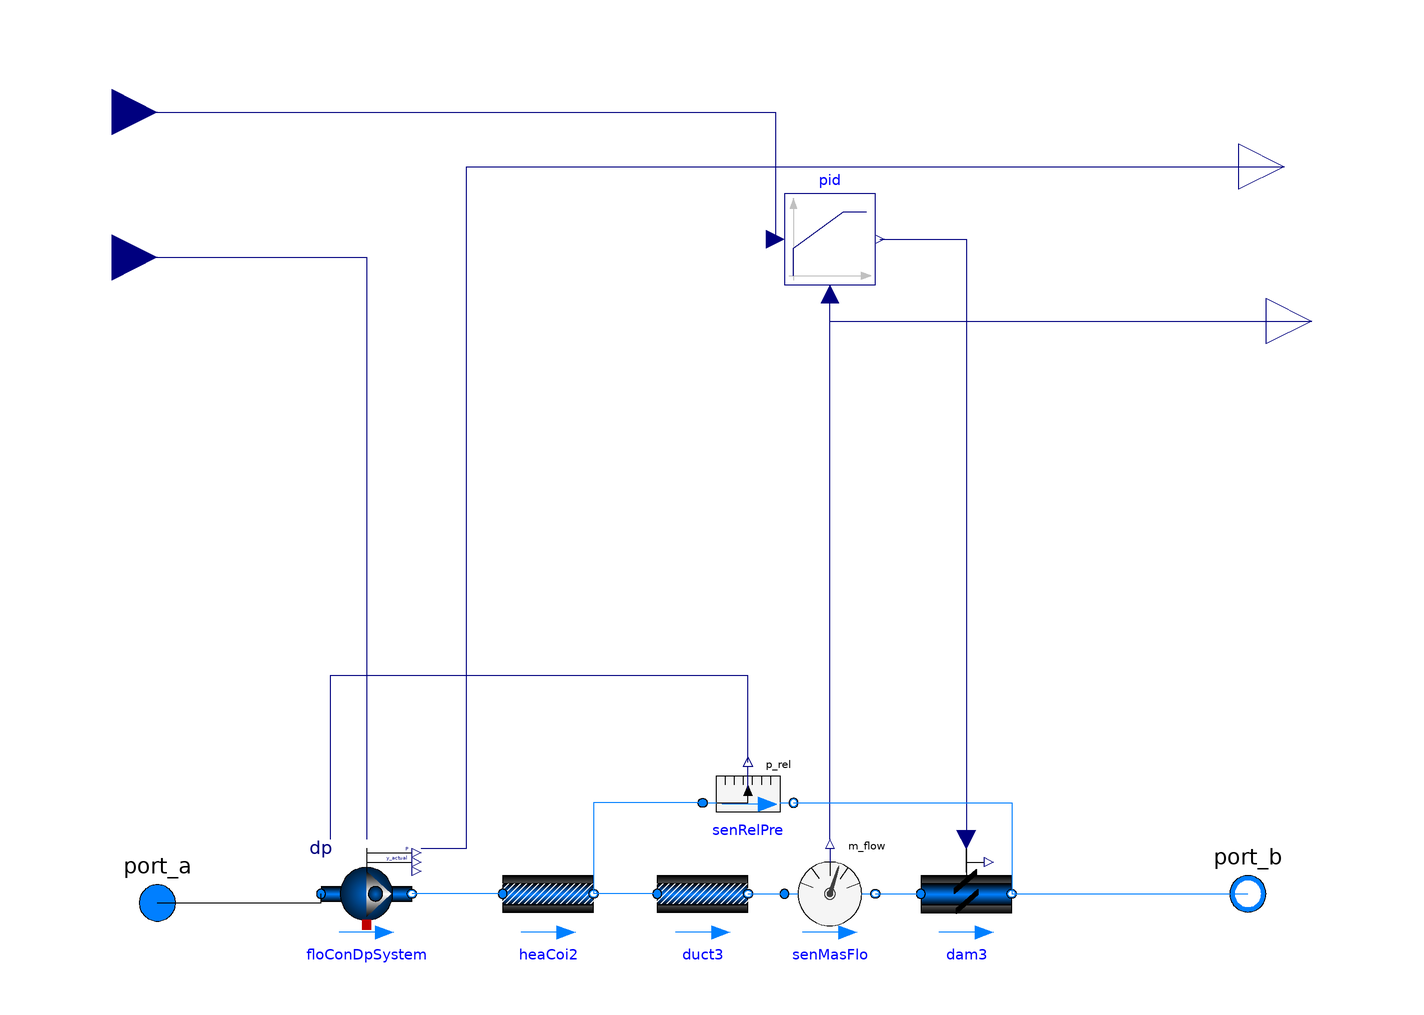

Above is the diagram view of the following Modelica model: its components placed by their Placement annotations and its connect equations drawn as lines.

model dp_flow_fan "Demonstration of the use of prescribedPressure"
    extends Modelica.Icons.Example;
    replaceable package Medium = Buildings.Media.Air;
    parameter Real  m_flow_nominal = 0.1 "Nominal mass flow rate";
    parameter Real  dp_nominal = 100 "Nominal pressure difference";
    Buildings.Fluid.Movers.FlowControlled_dp floConDpSystem(redeclare package Medium = Medium, allowFlowReversal = false, energyDynamics = Modelica.Fluid.Types.Dynamics.SteadyState, m_flow_nominal = m_flow_nominal, prescribeSystemPressure = true, use_inputFilter = false) "Dp controlled fan that sets pressure difference at remote point in the system" annotation(
      Placement(visible = true, transformation(extent = {{-84, -70}, {-64, -50}}, rotation = 0)));
    Buildings.Fluid.FixedResistances.PressureDrop heaCoi2(redeclare package Medium = Medium, m_flow_nominal = m_flow_nominal, dp_nominal = dp_nominal / 2) "Heating coil pressure drop" annotation(
      Placement(visible = true, transformation(extent = {{-44, -70}, {-24, -50}}, rotation = 0)));
    Buildings.Fluid.Sensors.RelativePressure senRelPre(redeclare package Medium = Medium) "Pressure difference across air system" annotation(
      Placement(transformation(extent = {{0, -30}, {20, -50}})));
    Buildings.Fluid.Actuators.Dampers.Exponential dam3(redeclare package Medium = Medium, from_dp = true, use_inputFilter = false, dpDamper_nominal = 10, m_flow_nominal = m_flow_nominal / 2) "Damper" annotation(
      Placement(visible = true, transformation(extent = {{48, -70}, {68, -50}}, rotation = 0)));
    Buildings.Fluid.FixedResistances.PressureDrop duct3(redeclare package Medium = Medium, dp_nominal = dp_nominal / 2, m_flow_nominal = m_flow_nominal / 2) "Duct pressure drop" annotation(
      Placement(visible = true, transformation(extent = {{-10, -70}, {10, -50}}, rotation = 0)));
  Buildings.Fluid.Sensors.MassFlowRate senMasFlo(redeclare package Medium = Medium) annotation(
      Placement(visible = true, transformation(origin = {28, -60}, extent = {{-10, -10}, {10, 10}}, rotation = 0)));
  Modelica.Blocks.Continuous.LimPID pid(limitsAtInit = true, yMax = 1, yMin = 0)  annotation(
      Placement(visible = true, transformation(origin = {28, 84}, extent = {{-10, -10}, {10, 10}}, rotation = 0)));
  Modelica.Blocks.Interfaces.RealOutput Flow annotation(
      Placement(visible = true, transformation(origin = {134, 66}, extent = {{-10, -10}, {10, 10}}, rotation = 0), iconTransformation(origin = {132, 30}, extent = {{-10, -10}, {10, 10}}, rotation = 0)));
  Modelica.Blocks.Interfaces.RealOutput Power annotation(
      Placement(visible = true, transformation(origin = {128, 100}, extent = {{-10, -10}, {10, 10}}, rotation = 0), iconTransformation(origin = {128, 80}, extent = {{-10, -10}, {10, 10}}, rotation = 0)));
  Modelica.Blocks.Interfaces.RealInput pres_stp annotation(
      Placement(visible = true, transformation(origin = {-130, 80}, extent = {{-10, -10}, {10, 10}}, rotation = 0), iconTransformation(origin = {-60, 130},extent = {{-10, -10}, {10, 10}}, rotation = -90)));
  Modelica.Blocks.Interfaces.RealInput Flow_stp annotation(
      Placement(visible = true, transformation(origin = {-130, 112}, extent = {{-10, -10}, {10, 10}}, rotation = 0), iconTransformation(origin = {60, 130},extent = {{-10, -10}, {10, 10}}, rotation = -90)));
  Modelica.Fluid.Interfaces.FluidPort_a port_a(redeclare package Medium = Medium) annotation(
      Placement(visible = true, transformation(origin = {-120, -62}, extent = {{-10, -10}, {10, 10}}, rotation = 0), iconTransformation(origin = {-120, -92}, extent = {{-16, -16}, {16, 16}}, rotation = 0)));
  Modelica.Fluid.Interfaces.FluidPort_b port_b(redeclare package Medium = Medium) annotation(
      Placement(visible = true, transformation(origin = {120, -60}, extent = {{-10, -10}, {10, 10}}, rotation = 0), iconTransformation(origin = {120, -92}, extent = {{-16, -16}, {16, 16}}, rotation = 0)));
  equation
    connect(senRelPre.p_rel, floConDpSystem.dpMea) annotation(
      Line(points = {{10, -31}, {10, -12}, {-82, -12}, {-82, -48}}, color = {0, 0, 127}));
    connect(heaCoi2.port_a, floConDpSystem.port_b) annotation(
      Line(points = {{-44, -60}, {-44, -60}, {-64, -60}}, color = {0, 127, 255}));
    connect(senRelPre.port_a, heaCoi2.port_b) annotation(
      Line(points = {{0, -40}, {-24, -40}, {-24, -60}}, color = {0, 127, 255}));
    connect(duct3.port_a, heaCoi2.port_b) annotation(
      Line(points = {{-10, -60}, {-24, -60}}, color = {0, 127, 255}));
    connect(duct3.port_b, senMasFlo.port_a) annotation(
      Line(points = {{10, -60}, {18, -60}}, color = {0, 127, 255}));
    connect(senMasFlo.port_b, dam3.port_a) annotation(
      Line(points = {{38, -60}, {48, -60}}, color = {0, 127, 255}));
    connect(pid.y, dam3.y) annotation(
      Line(points = {{39, 84}, {58, 84}, {58, -48}}, color = {0, 0, 127}));
    connect(senMasFlo.m_flow, pid.u_m) annotation(
      Line(points = {{28, -48}, {28, 72}}, color = {0, 0, 127}));
    connect(floConDpSystem.P, Power) annotation(
      Line(points = {{-62, -50}, {-52, -50}, {-52, 100}, {128, 100}}, color = {0, 0, 127}));
    connect(senMasFlo.m_flow, Flow) annotation(
      Line(points = {{28, -48}, {28, 66}, {134, 66}}, color = {0, 0, 127}));
    connect(Flow_stp, pid.u_s) annotation(
      Line(points = {{-130, 112}, {16, 112}, {16, 84}}, color = {0, 0, 127}));
    connect(pres_stp, floConDpSystem.dp_in) annotation(
      Line(points = {{-130, 80}, {-74, 80}, {-74, -48}}, color = {0, 0, 127}));
    connect(senRelPre.port_b, dam3.port_b) annotation(
      Line(points = {{20, -40}, {68, -40}, {68, -60}}, color = {0, 127, 255}));
    connect(port_a, floConDpSystem.port_a) annotation(
      Line(points = {{-120, -62}, {-84, -62}, {-84, -60}}));
    connect(dam3.port_b, port_b) annotation(
      Line(points = {{68, -60}, {120, -60}}, color = {0, 127, 255}));
    annotation(
      Diagram(coordinateSystem(preserveAspectRatio = true, extent = {{-120, -120}, {120, 120}})),
      experiment(StopTime = 1, Tolerance = 1e-06),
      __Dymola_Commands(file = "modelica://Buildings/Resources/Scripts/Dymola/Fluid/Movers/Validation/FlowControlled_dpSystem.mos" "Simulate and plot"),
      Documentation(info = "<html>
  <p>
  This example demonstrates and tests the use of
  <a href=\"modelica://Buildings.Fluid.Movers.Validation.FlowControlled_dp\">
  Buildings.Fluid.Movers.Validation.FlowControlled_dp</a>
  movers that use parameter
  <code>prescribeSystemPressure</code>.
  </p>
  <p>
  The mass flow rates and actual pressure heads of the two configurations are compared.
  </p>
  </html>", revisions = "<html>
  <ul>
  <li>
  May 4 2017, by Filip Jorissen:<br/>
  First implementation.
  This is for
  <a href=\"https://github.com/ibpsa/modelica-ibpsa/issues/770\">#770</a>.
  </li>
  </ul>
  </html>"),
      Icon(coordinateSystem(extent = {{-120, -120}, {120, 120}}), graphics = {Ellipse(origin = {-3, -4}, fillColor = {0, 100, 199}, fillPattern = FillPattern.Sphere, extent = {{-103, 104}, {103, -104}}, endAngle = 360), Polygon(origin = {-18, -2}, fillColor = {255, 255, 255}, pattern = LinePattern.None, fillPattern = FillPattern.HorizontalCylinder, points = {{0, 50}, {0, -50}, {54, 0}, {0, 50}}), Rectangle(origin = {-7.10543e-14, -92}, fillColor = {0, 127, 255}, fillPattern = FillPattern.HorizontalCylinder, extent = {{-120, 16}, {120, -16}}), Ellipse(origin = {-20, -4}, fillColor = {0, 100, 199}, fillPattern = FillPattern.Sphere, extent = {{4, 16}, {36, -16}}, endAngle = 360)}));
  end dp_flow_fan;